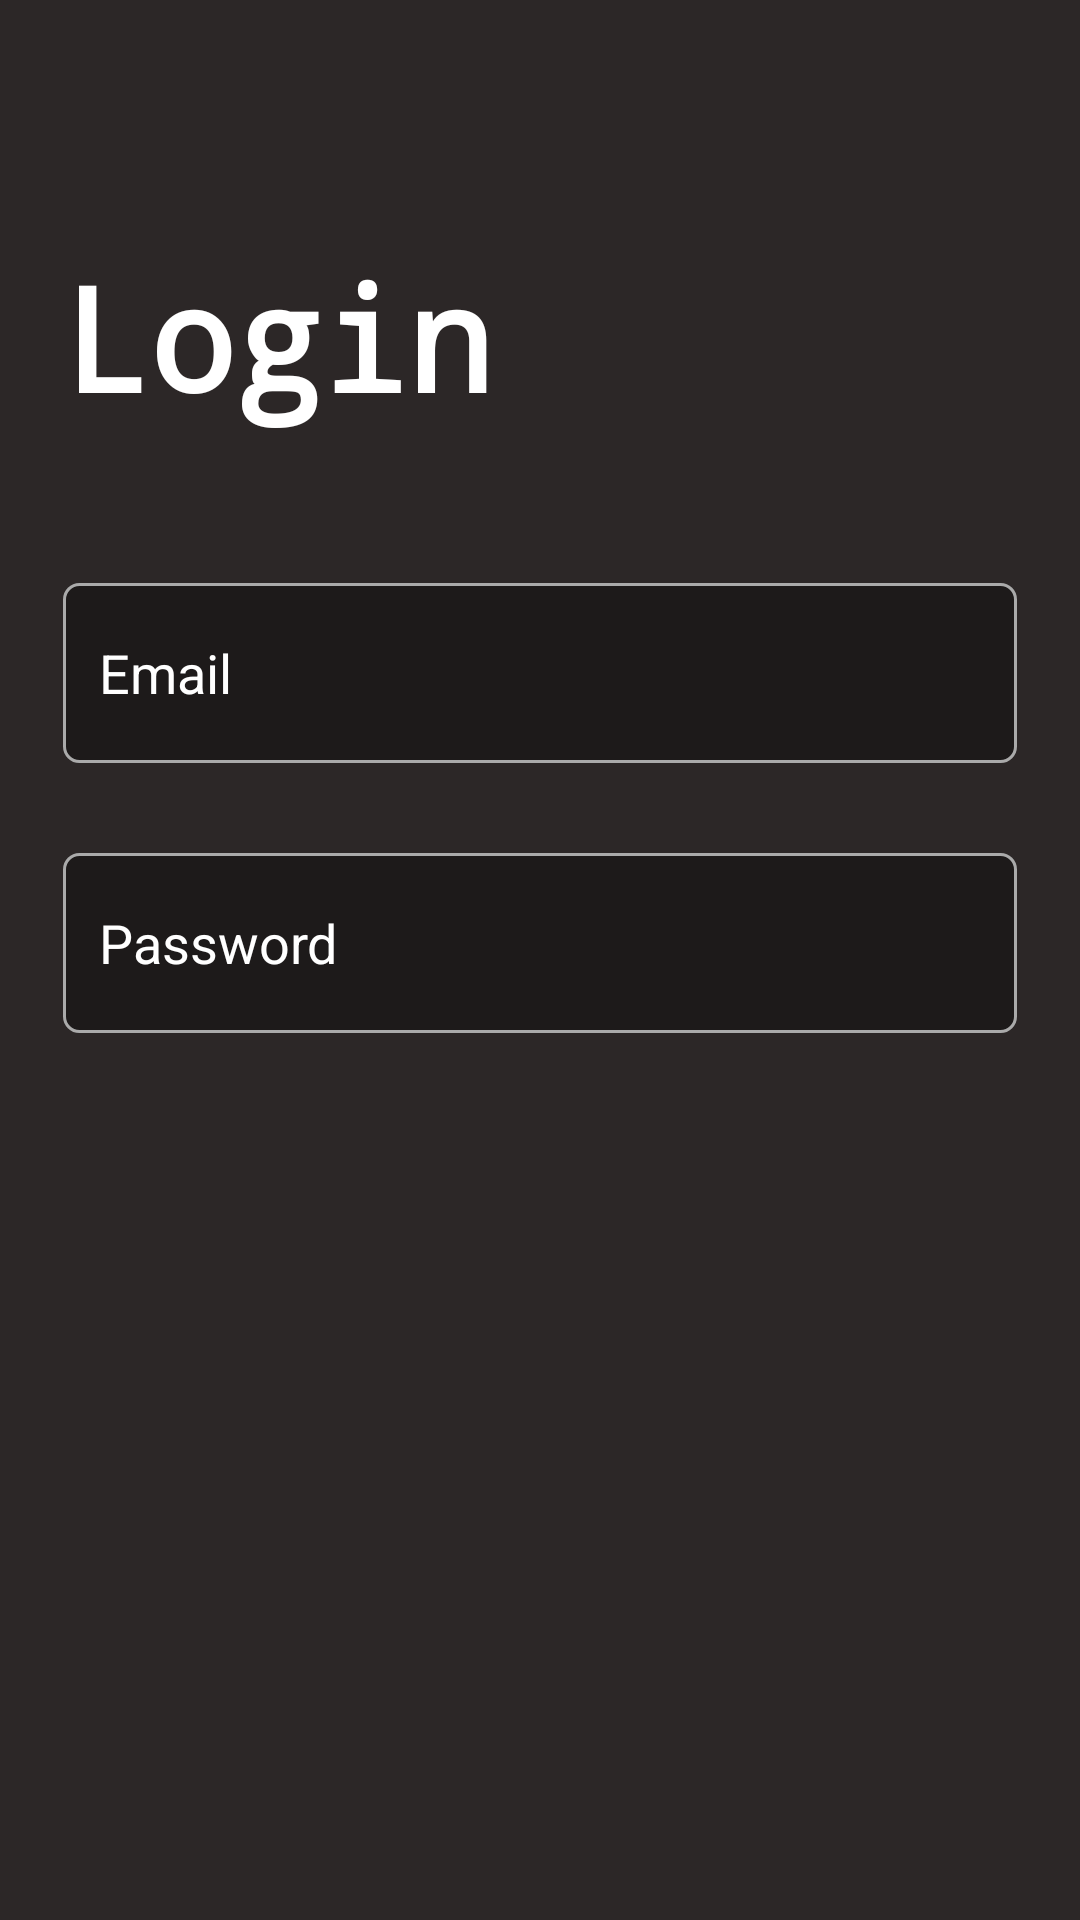

Produce the Android XML layout that renders to this screen, including the resource entries it uses.
<!-- AndroidManifest.xml: activity theme Theme.AppCompat.NoActionBar -->
<!-- res/layout/activity_login.xml -->
<?xml version="1.0" encoding="utf-8"?>
<androidx.constraintlayout.widget.ConstraintLayout xmlns:android="http://schemas.android.com/apk/res/android"
    xmlns:app="http://schemas.android.com/apk/res-auto"
    xmlns:tools="http://schemas.android.com/tools"
    android:layout_width="match_parent"
    android:layout_height="match_parent"
    android:background="@color/homescreen"
    tools:context=".PreloginActivity">

    <LinearLayout
        android:layout_width="318dp"
        android:layout_height="0dp"
        android:layout_marginStart="46dp"
        android:layout_marginLeft="46dp"
        android:layout_marginTop="80dp"
        android:layout_marginEnd="46dp"
        android:layout_marginRight="46dp"
        android:layout_marginBottom="260dp"
        android:orientation="vertical"
        app:layout_constraintBottom_toBottomOf="parent"
        app:layout_constraintEnd_toEndOf="parent"
        app:layout_constraintStart_toStartOf="parent"
        app:layout_constraintTop_toTopOf="parent">

        <TextView
            android:layout_width="match_parent"
            android:layout_height="wrap_content"
            android:layout_marginBottom="50dp"
            android:fontFamily="monospace"
            android:text="Login"
            android:textColor="@color/white"
            android:textSize="48sp"
            android:textStyle="bold" />

        <EditText
            android:id="@+id/edtTxtMail"
            android:layout_width="match_parent"
            android:layout_height="60dp"
            android:background="@drawable/custom_inputs"
            android:drawableStart="@drawable/ic_baseline_email_24"
            android:drawableLeft="@drawable/ic_baseline_email_24"
            android:drawablePadding="8dp"
            android:hint="@string/email"
            android:inputType="textEmailAddress"
            android:paddingStart="12dp"
            android:paddingEnd="12dp"
            android:textColor="@color/white"
            android:textColorHint="@color/white" />

        <EditText
            android:id="@+id/edtTxtPswd"
            android:layout_width="match_parent"
            android:layout_height="60dp"
            android:layout_marginTop="30dp"
            android:background="@drawable/custom_inputs"
            android:drawableStart="@drawable/ic_baseline_lock_24"
            android:drawableLeft="@drawable/ic_baseline_email_24"
            android:drawablePadding="8dp"
            android:hint="@string/password"
            android:inputType="textPassword"
            android:paddingStart="12dp"
            android:paddingEnd="12dp"
            android:textColor="@color/white"
            android:textColorHint="@color/white" />

        <Button
            android:id="@+id/btnlogin"
            android:layout_width="60dp"
            android:layout_height="60dp"
            android:layout_marginTop="50dp"
            android:layout_gravity="center"
            android:background="@drawable/custom_buttons"
            android:drawableTop="@drawable/ic_baseline_navigate_next_24"
            android:paddingTop="10dp"/>
    </LinearLayout>

</androidx.constraintlayout.widget.ConstraintLayout>
<!-- resources referenced by this layout -->
<resources>
  <color name="homescreen">#2C2727</color>
  <color name="white">#FFFFFFFF</color>
  <!-- drawable custom_buttons (drawable) -->
  <?xml version="1.0" encoding="utf-8"?>
  <selector xmlns:android="http://schemas.android.com/apk/res/android">
      <item android:state_enabled="true" android:state_focused="true">
          <shape android:shape="oval">
              <solid android:color="#1d1a1a"/>
              <corners android:radius="5dp"/>
          </shape>
      </item>
  
      <item android:state_enabled="true">
          <shape android:shape="oval">
              <solid android:color="#1d1a1a"/>
              <corners android:radius="5dp"/>
              <stroke android:color="@android:color/darker_gray" android:width="1dp"/>
              <size android:width="120dp"
                  android:height="120dp"/>
          </shape>
      </item>
  
  </selector>
  <!-- drawable custom_inputs (drawable) -->
  <?xml version="1.0" encoding="utf-8"?>
  <selector xmlns:android="http://schemas.android.com/apk/res/android">
  
      <item android:state_enabled="true" android:state_focused="true">
          <shape android:shape="rectangle">
              <solid android:color="#1d1a1a"/>
              <corners android:radius="5dp"/>
              <stroke android:color="@color/white" android:width="1dp"/>
          </shape>
      </item>
  
      <item android:state_enabled="true">
          <shape android:shape="rectangle">
              <solid android:color="#1d1a1a"/>
              <corners android:radius="5dp"/>
              <stroke android:color="@android:color/darker_gray" android:width="1dp"/>
          </shape>
      </item>
  
  </selector>
  <!-- drawable ic_baseline_navigate_next_24 (drawable) -->
  <vector android:height="40dp" android:tint="@android:color/darker_gray"
      android:viewportHeight="24" android:viewportWidth="24"
      android:width="40dp" xmlns:android="http://schemas.android.com/apk/res/android">
      <path android:fillColor="@android:color/white" android:pathData="M10,6L8.59,7.41 13.17,12l-4.58,4.59L10,18l6,-6z"/>
  </vector>
  <string name="email">Email</string>
  <string name="password">Password</string>
</resources>
